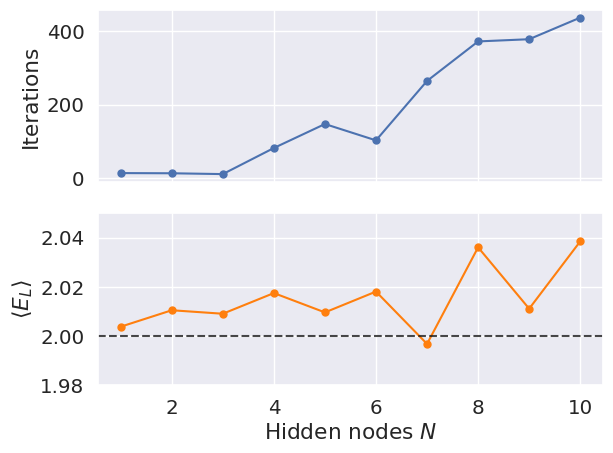

Reproduce this figure in Python.
import numpy as np
import matplotlib.pyplot as plt
import seaborn as sns
sns.set_theme(font_scale=1.3, rc={'legend.facecolor': 'White', 'legend.framealpha': 0.5, 'lines.markersize':5})

# Gradient descent. eta = 0.1

# No interaction
h = np.array([1,2,3,4,5,6,7,8,9,10])
e_1 = np.array([2.00746737193835,2.0002131132685,2.01495378671377,2.03699160689562,2.0309648502258,2.03549592425661,2.00917283485631,2.00190383746058,2.02666419332231,2.02424991274717 ])
i_1 = np.array([15,15,12,10,169,219,326,447,411,418])

e_2 = np.array([2.00047693357054,2.01450017375426,2.0102719734061,2.0133530466665,2.0017033215601,2.02311872357203,1.99273193637732,2.01238340180815,2.01724670113913,2.05147439584335 ])
i_2 = np.array([12,11,12,177,9,16,256,369,314,413])

e_3 = np.array([2.00365469458715,2.01370187006535,2.00555595809565,2.00980672817809,2.00295057618727,2.0068859031555,1.99264989827676,2.0650441073482,2.00024427407747,2.03914022949817 ])
i_3 = np.array([13,13,8,132,173,168,236,278,445,436])

e_4 = np.array([2.00364869885244,2.01358982886694,2.00554343151456,2.00980657444476,2.00289361863933,2.00689604656289,1.99267154590314,2.06501725510505,2.0003629934268,2.03914876845424])
i_4 = np.array([15,14,12,9,238,8,240,394,342,480])

mean_it = (i_1 + i_2 + i_3 +i_4)/(4)
mean_e = np.mean(np.array([e_1, e_2, e_3, e_4]), axis=0 )


fig, (ax1, ax2) = plt.subplots(nrows=2, sharex=True)


ax1.set_ylabel('Iterations')
ax1.plot(h, mean_it,"-o")

ax2.plot(h, mean_e, "-o", color="tab:orange")
ax2.set_ylim([1.98, 2.05])
ax2.set_ylabel(r'$\langle E_L \rangle$')
ax2.set_xlabel('Hidden nodes $N$')
ax2.axhline(2.0, ls="--", color="k", alpha=0.8)

plt.tight_layout()
plt.savefig("hidden_layers.pdf")
plt.show()
